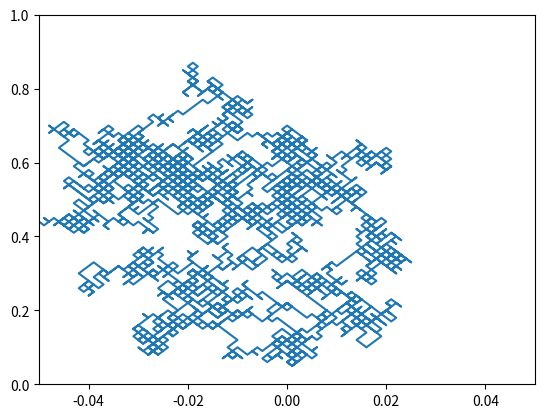

Write Python code to recreate this figure.
import numpy as np
import matplotlib.pyplot as plt
import scipy as scipy
import scipy.linalg
from itertools import *
from random import *
import scipy.special as special
import scipy.integrate as integrate
import matplotlib.pyplot as plt

u1 = 0.01 #Incremento en K (y)

u2 = 0.001 #Incremento en S (x)
frec_inicial = 0.01
#Model M1
def probafixWF(a,y): #para k = 0, (es un WF normal) a es la seleccion y y la frecuencia inicial
    p = (1-np.exp(- 2*a*y))/(1 - np.exp(-2*a))
    return p

#a es tu s, k es kappa y y es la frec inicial (1/2 para ti)
def probafixM1(a, k, y):
    if 2*a < k:
        S = 1 - (1 - k)**(1 - 2*a/k)
        p = (1/S)* (1-(1 - k*(1-y))**(1 - 2*a/k))
    elif 2*a == k:
        S = np.log(1.0/(1.0-k))
        p = (1/S)*np.log(1.0/(1.0-k*(1-y)))
    else:
        S = (1 - k)**(1 - 2*a/k)  - 1
        p = (1/S)* ((1 - k*(1-y))**(1 - 2*a/k)-1)
    return 1-p


def probabilidades(s,k):
    s_barra =  u2/(1+s)
    s_barra_neg  = -u2/(1+s)
    k_gorro = u1/(1-k)
    flag = False
    if k_gorro > 1:
        flag = True
        #import pdb; pdb.set_trace()
        
    p_gorro_mas_mas = probafixWF(s_barra,frec_inicial)
    p_gorro_menos_menos= probafixWF(s_barra_neg,frec_inicial)
        
    u_mas_mas = 1/(4*p_gorro_mas_mas)
    u_menos_mas = u_mas_mas
    u_menos_menos = 1/(4*p_gorro_menos_menos)
    u_mas_menos = u_menos_menos
   
    p_mas_mas = u_mas_mas*probafixM1((1-k)*s_barra, u1/(1-k),frec_inicial)
    p_menos_mas = u_menos_mas*probafixM1((1-k)*s_barra, -u1/(1-k),frec_inicial)
    p_mas_menos = u_mas_menos*probafixM1((1-k)*s_barra_neg, u1/(1-k),frec_inicial)
    p_menos_menos =  u_menos_menos*probafixM1((1-k)*s_barra_neg, -u1/(1-k),frec_inicial)

    Sum  = p_mas_mas+p_mas_menos+p_menos_menos+p_menos_mas
    p_mas_mas =  p_mas_mas/Sum
    p_menos_mas =  p_menos_mas/Sum
    p_mas_menos =  p_mas_menos/Sum
    p_menos_menos =  p_menos_menos/Sum
   
    return [p_mas_mas,p_mas_menos,p_menos_menos,p_menos_mas],flag 





#archivo = open('Eficiencia_u1_' +str(u1) +'_u2_' + str(u2) + '.txt','a')

def caminata_completa():
    x = [0]
    y = [0.5]
    while abs(x[-1]) < 0.05 and y[-1] < 1 and y[-1] > 0:
        P,bandera =  probabilidades(x[-1],y[-1])
        if bandera == True:
            break
        salto = np.random.choice([0,1,2,3],p = P )
        if salto == 0:
            x.append(x[-1] + u2) 
            y.append(y[-1] + u1)
        if salto == 1:
            x.append(x[-1] - u2)
            y.append(y[-1] + u1)
        if salto == 2:
            x.append(x[-1] - u2)
            if  y[-1] - u1 > 0:
                y.append(y[-1] - u1)
            else:
                 y.append(y[-1])
        if salto == 3:
            x.append(x[-1] + u2)
            if y[-1] - u1 > 0:
                y.append(y[-1] - u1)
            else:
                 y.append(y[-1])
    plt.xlim(-0.05,0.05)
    plt.ylim(0,1)
    plt.plot(x,y)
    plt.show()
    
    
caminata_completa()
